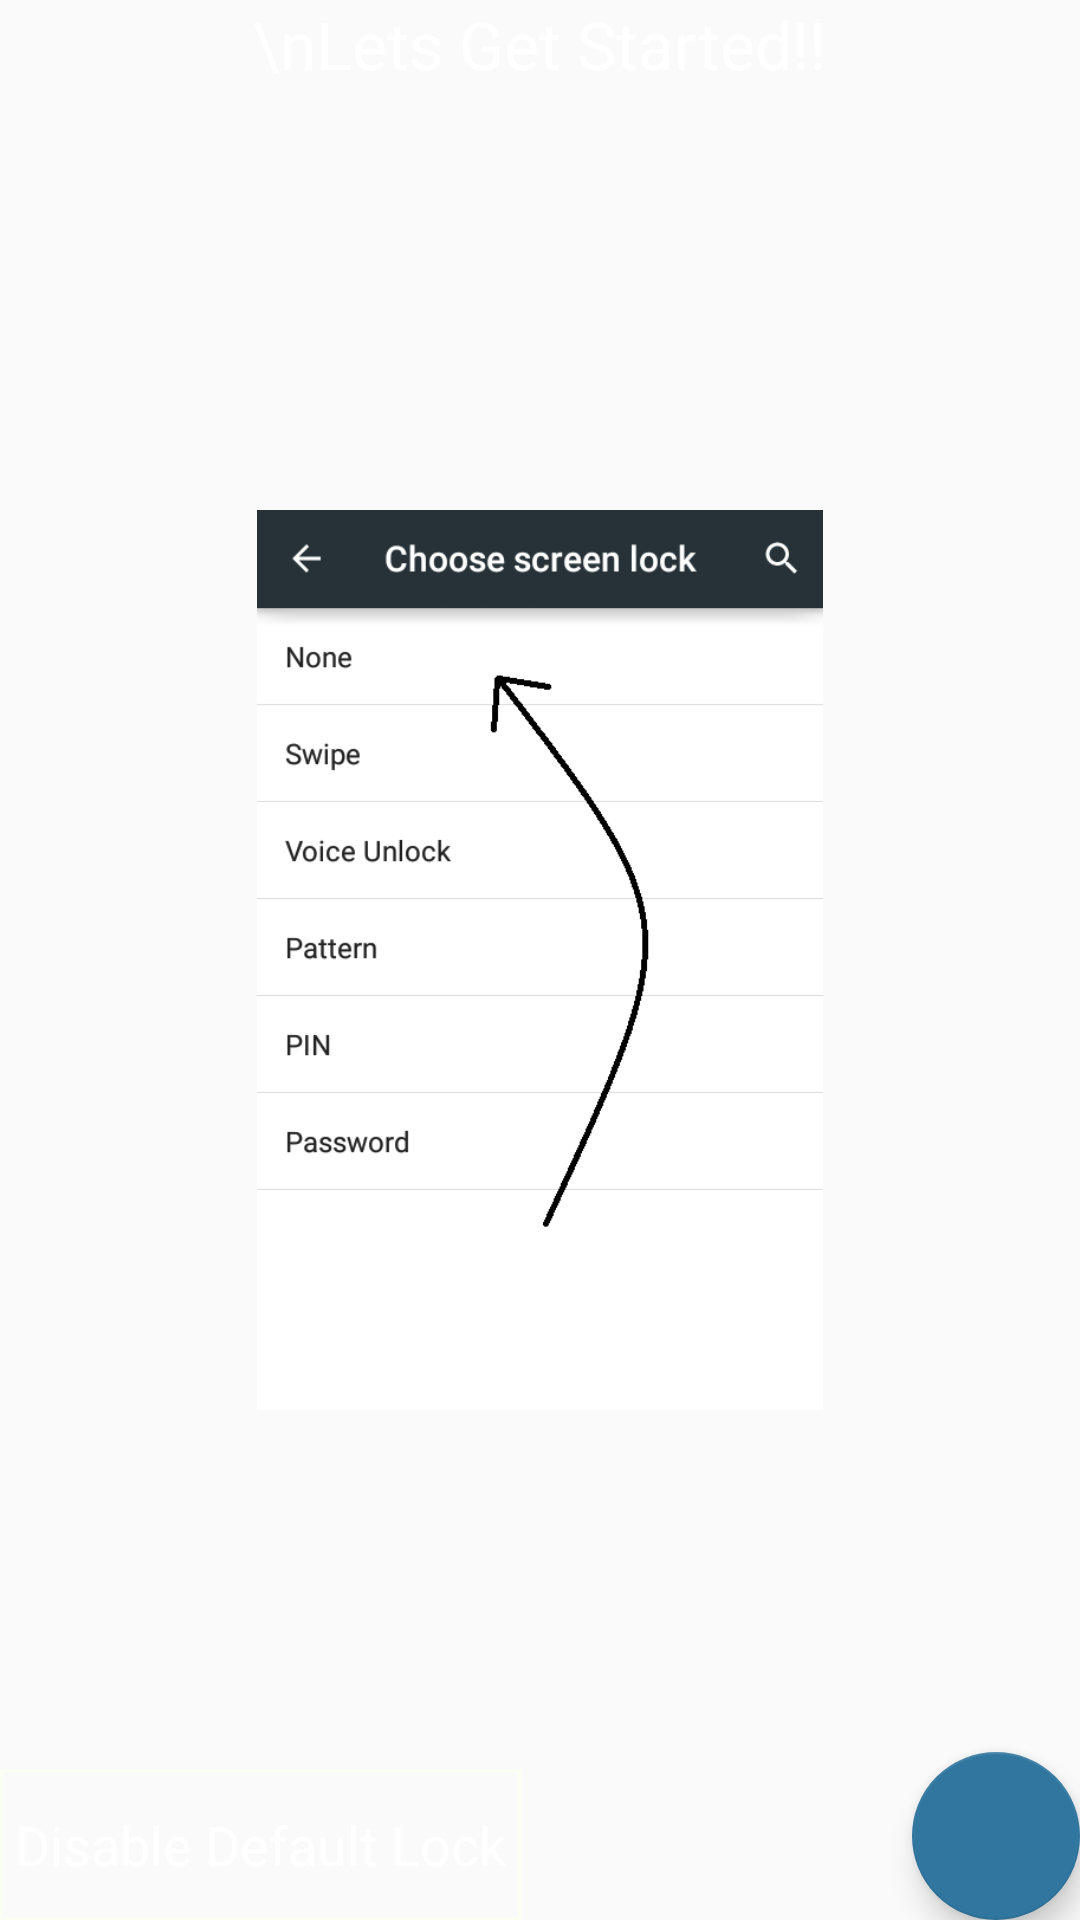

Reconstruct the res/layout file that produces this screen, plus the resources it refers to.
<!-- AndroidManifest.xml: application theme AppTheme -->
<!-- res/layout/fragment_second.xml -->
<FrameLayout xmlns:android="http://schemas.android.com/apk/res/android"
    xmlns:tools="http://schemas.android.com/tools"
    android:layout_width="match_parent"
    android:layout_height="match_parent"
    tools:context="com.vaultapp.panoptic.FirstInstall.SecondFragment">

    

    <android.support.design.widget.FloatingActionButton
        android:id="@+id/nxtlock"
        android:layout_width="wrap_content"
        android:layout_height="wrap_content"
        android:layout_gravity="end|bottom"
        android:layout_margin="@dimen/fab_margin"
        android:src="@drawable/ic_next" />

    <TextView
        android:layout_width="wrap_content"
        android:layout_height="wrap_content"
        android:textAppearance="?android:attr/textAppearanceLarge"
        android:text="\nLets Get Started!!"
        android:textColor="#fff"
        android:id="@+id/texter33"
        android:layout_gravity="center_horizontal|top" />

    <ImageView
        android:layout_width="350sp"
        android:layout_height="300sp"
        android:id="@+id/disableImg"
        android:src="@drawable/screen7"
        android:layout_gravity="center" />

    <Button
        android:layout_width="wrap_content"
        android:textAppearance="?android:attr/textAppearanceMedium"
        android:layout_height="wrap_content"
        android:text="Disable Default Lock"
        android:textColor="#fff"
        android:padding="5sp"
        android:background="@drawable/button_style"
        android:id="@+id/screenButton"
        android:layout_gravity="left|bottom" />

</FrameLayout>
<!-- resources referenced by this layout -->
<resources>
  <!-- drawable button_style (drawable) -->
  <?xml version="1.0" encoding="utf-8"?>
  <shape xmlns:android="http://schemas.android.com/apk/res/android"
      android:innerRadius="0dp"
      android:shape="rectangle"
      android:thicknessRatio="1.9"
      android:useLevel="false" >
  
      <solid android:color="@android:color/transparent" />
  
      <size android:width="50dp"
          android:height="50dp"/>
  
      <stroke android:width="1dp"
          android:color="#fbfff2"/>
  
  </shape>
  <!-- drawable screen7: png bitmap (drawable, 21102 bytes) -->
  <style name="AppTheme" parent="Theme.AppCompat.Light.DarkActionBar">
          
          <item name="windowActionModeOverlay">true</item>
          <item name="colorPrimary">@color/colorPrimary</item>
          <item name="colorPrimaryDark">@color/colorPrimaryDark</item>
          <item name="colorAccent">@color/colorAccent</item>
          <item name="colorControlNormal">#fff</item>
          <item name="colorControlHighlight">#fff</item>
      </style>
  <color name="colorPrimary">#3fa1b5</color>
  <color name="colorPrimaryDark">#309f92</color>
  <color name="colorAccent">#30769f</color>
</resources>
